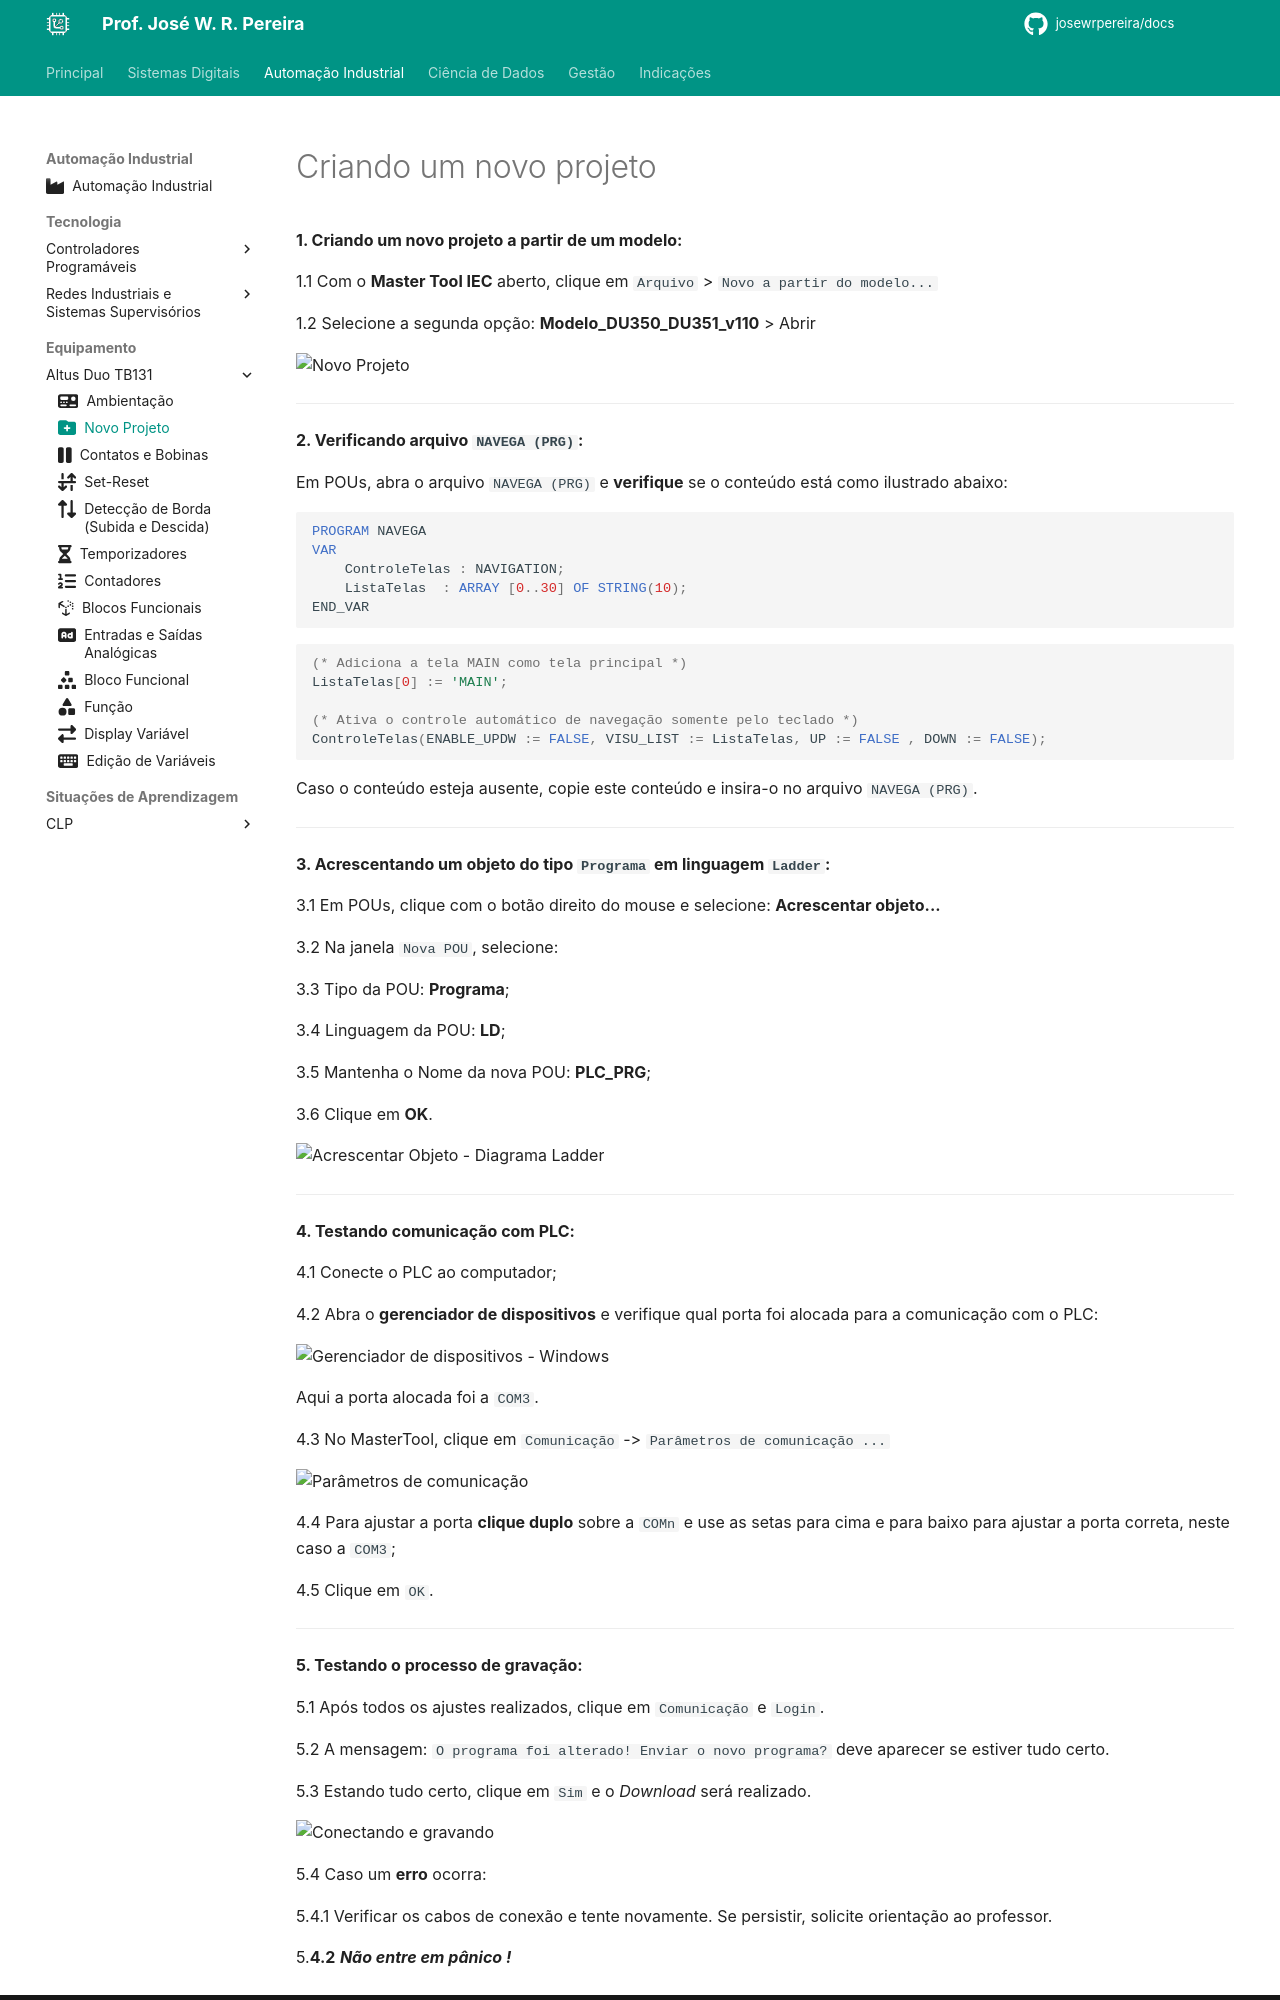

repository: JoseWRPereira/docs · page: automacao/clp/altus_tb131/lab01-novo_projeto/index.html · generator: mkdocs

---
title: Novo Projeto
icon: fontawesome/solid/folder-plus
authors:
 - José W. R. Pereira
tags:
 - CLP
 - Altus
 - TB131
 - Novo projeto
---

# Criando um novo projeto


**1. Criando um novo projeto a partir de um modelo:**

1.1 Com o **Master Tool IEC** aberto, clique em `Arquivo` > `Novo a partir do modelo...`

1.2 Selecione a segunda opção: **Modelo_DU350_DU351_v110** > Abrir

![Novo Projeto](./gif/lab1-novo.gif)

---

**2. Verificando arquivo `NAVEGA (PRG)`:**

Em POUs, abra o arquivo `NAVEGA (PRG)` e **verifique** se o conteúdo está como ilustrado abaixo:

``` Pascal
PROGRAM NAVEGA
VAR
	ControleTelas : NAVIGATION;
	ListaTelas 	: ARRAY [0..30] OF STRING(10);
END_VAR
```

``` Pascal
(* Adiciona a tela MAIN como tela principal *)
ListaTelas[0] := 'MAIN';

(* Ativa o controle automático de navegação somente pelo teclado *)
ControleTelas(ENABLE_UPDW := FALSE, VISU_LIST := ListaTelas, UP := FALSE , DOWN := FALSE);
```

Caso o conteúdo esteja ausente, copie este conteúdo e insira-o no arquivo `NAVEGA (PRG)`.

---

**3. Acrescentando um objeto do tipo `Programa` em linguagem `Ladder`:**

3.1 Em POUs, clique com o botão direito do mouse e selecione: **Acrescentar objeto...**

3.2 Na janela `Nova POU`, selecione:

3.3 Tipo da POU: **Programa**;

3.4 Linguagem da POU: **LD**;

3.5 Mantenha o Nome da nova POU: **PLC_PRG**;

3.6 Clique em **OK**.


![Acrescentar Objeto - Diagrama Ladder](./gif/lab1-add_obj-plc_prg.gif)

---

**4. Testando comunicação com PLC:**

4.1 Conecte o PLC ao computador;

4.2 Abra o **gerenciador de dispositivos** e verifique qual porta foi alocada para a comunicação com o PLC:

![Gerenciador de dispositivos - Windows](img/lab1-gerenciado_dispositivos_com3.jpeg)

Aqui a porta alocada foi a `COM3`.


4.3 No MasterTool, clique em `Comunicação` -> `Parâmetros de comunicação ...`

![Parâmetros de comunicação](img/lab1-com3.png)

4.4 Para ajustar a porta **clique duplo** sobre a `COMn` e use as setas para cima e para baixo para ajustar a porta correta, neste caso a `COM3`;

4.5 Clique em `OK`.

---

**5. Testando o processo de gravação:**

5.1 Após todos os ajustes realizados, clique em `Comunicação` e `Login`.

5.2 A mensagem: `O programa foi alterado! Enviar o novo programa?` deve aparecer se estiver tudo certo.

5.3 Estando tudo certo, clique em `Sim` e o *Download* será realizado.

![Conectando e gravando](gif/lab1-com_login.gif)

5.4 Caso um **erro** ocorra:
